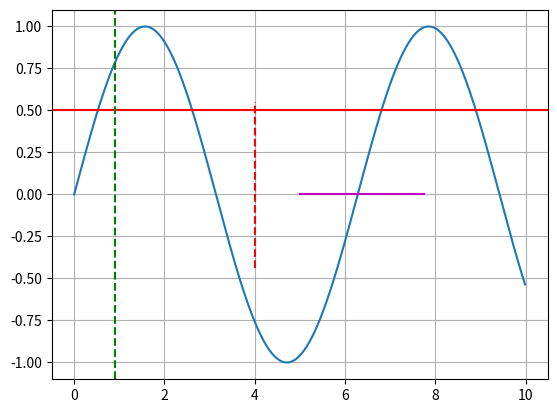

The matplotlib source for this figure:
#!/usr/bin/env python

import matplotlib as mpl 
import matplotlib.pyplot as plt
import numpy as np 

x = np.arange(0, 10, 0.01)
y = np.sin(x)

plt.plot(x, y)
plt.axhline(0.5, color='r')
plt.axhline(0.0, color='m', xmax=0.75, xmin=0.5)
plt.axvline(0.9, color='g', linestyle="--")
plt.axvline(4.0, color='r', linestyle="--", ymax=0.75, ymin=0.3)
plt.grid()

# Adding span

# adding lines
np.arange(1,10,0.1)


# plt.axhspan(-0.5,0.5, color='k', alpha=0.4)
# xmin=0.2 , xmax=0.8


# plt.grid()
# color='r'
# linestyle='-'

plt.show()
